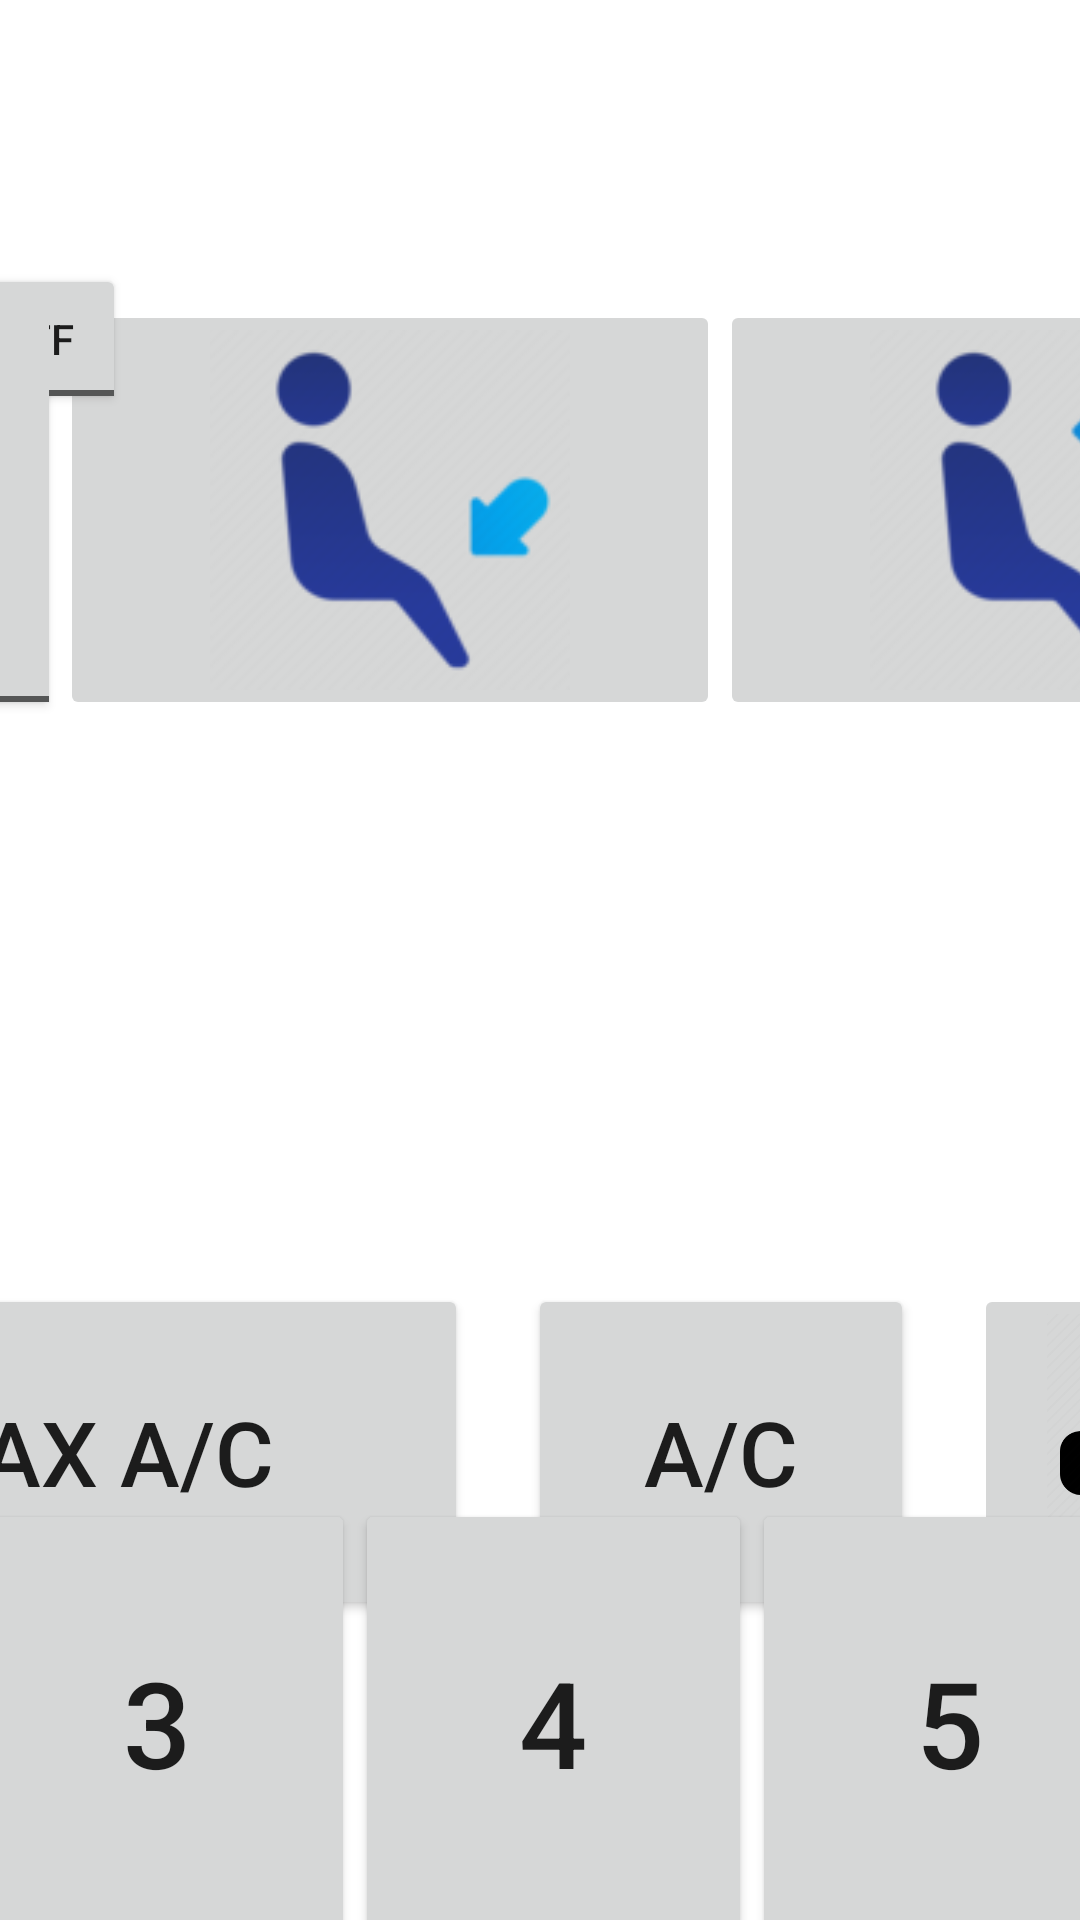

The Android layout XML behind this screen, and the referenced resources:
<!-- AndroidManifest.xml: application theme Theme.Project_Comfort_01 -->
<!-- res/layout/fragment_front.xml -->
<?xml version="1.0" encoding="utf-8"?>
<androidx.constraintlayout.widget.ConstraintLayout xmlns:android="http://schemas.android.com/apk/res/android"
    xmlns:app="http://schemas.android.com/apk/res-auto"
    xmlns:tools="http://schemas.android.com/tools"
    android:id="@+id/frameLayout"
    android:layout_width="match_parent"
    android:layout_height="match_parent"
    android:layout_gravity="center">

        <ToggleButton
            android:id="@+id/button5"
            android:layout_width="60dp"
            android:layout_height="50dp"
            android:layout_marginStart="64dp"
            android:layout_marginTop="88dp"
            android:layout_marginEnd="100dp"
            android:adjustViewBounds="true"
            android:scaleType="centerInside"
            android:src="@android:drawable/arrow_up_float"
            app:layout_constraintEnd_toStartOf="@+id/button1"
            app:layout_constraintHorizontal_bias="0.194"
            app:layout_constraintStart_toStartOf="parent"
            app:layout_constraintTop_toTopOf="parent"
            tools:ignore="SpeakableTextPresentCheck" />

        <ToggleButton
            android:id="@+id/button1"
            android:layout_width="220dp"
            android:layout_height="140dp"
            android:layout_marginStart="260dp"
            android:layout_marginTop="100dp"
            android:adjustViewBounds="true"
            android:scaleType="centerInside"
            android:src="@drawable/ac1"
            app:layout_constraintEnd_toStartOf="@+id/button4"
            app:layout_constraintStart_toStartOf="parent"
            app:layout_constraintTop_toTopOf="parent"
            tools:ignore="SpeakableTextPresentCheck" />

        <ImageButton
            android:id="@+id/button2"
            android:layout_width="220dp"
            android:layout_height="140dp"
            android:layout_marginTop="100dp"
            android:layout_marginEnd="140dp"
            android:adjustViewBounds="true"
            android:scaleType="centerInside"
            android:src="@drawable/ac4"
            app:layout_constraintEnd_toEndOf="parent"
            app:layout_constraintStart_toEndOf="@+id/button3"
            app:layout_constraintTop_toTopOf="parent"
            tools:ignore="SpeakableTextPresentCheck" />

        <ImageButton
            android:id="@+id/button3"
            android:layout_width="220dp"
            android:layout_height="140dp"
            android:layout_marginTop="100dp"
            android:adjustViewBounds="true"
            android:scaleType="centerInside"
            android:src="@drawable/ac3"
            app:layout_constraintEnd_toStartOf="@+id/button2"
            app:layout_constraintStart_toEndOf="@+id/button4"
            app:layout_constraintTop_toTopOf="parent"
            tools:ignore="SpeakableTextPresentCheck" />

        <ImageButton
            android:id="@+id/button4"
            android:layout_width="220dp"
            android:layout_height="140dp"
            android:layout_marginTop="100dp"
            android:adjustViewBounds="true"
            android:scaleType="centerInside"
            android:src="@drawable/ac2"
            app:layout_constraintEnd_toStartOf="@+id/button3"
            app:layout_constraintStart_toEndOf="@+id/button1"
            app:layout_constraintTop_toTopOf="parent"
            tools:ignore="SpeakableTextPresentCheck" />

        <com.google.android.material.slider.Slider
            android:id="@+id/slider2"
            android:layout_width="189dp"
            android:layout_height="400dp"
            android:layout_marginEnd="1088dp"
            android:paddingLeft="0dp"
            android:rotation="270"
            android:valueFrom="10"
            android:valueTo="40"
            app:layout_constraintBottom_toTopOf="@+id/button"
            app:layout_constraintEnd_toEndOf="parent"
            app:layout_constraintHorizontal_bias="1.0"
            app:layout_constraintStart_toStartOf="parent"
            app:layout_constraintTop_toBottomOf="@+id/button5"
            app:layout_constraintVertical_bias="0.481"
            app:thumbColor="#2196F3"
            app:trackColorActive="#F44336"
            app:trackColorInactive="@color/white"
            tools:ignore="SpeakableTextPresentCheck" />

        <ImageButton
            android:id="@+id/button"
            android:layout_width="60dp"
            android:layout_height="50dp"
            android:layout_marginStart="64dp"
            android:layout_marginEnd="1156dp"
            android:layout_marginBottom="344dp"
            android:src="@android:drawable/arrow_down_float"
            app:layout_constraintBottom_toBottomOf="parent"
            app:layout_constraintEnd_toEndOf="parent"
            app:layout_constraintHorizontal_bias="0.0"
            app:layout_constraintStart_toStartOf="parent"
            tools:ignore="SpeakableTextPresentCheck" />

        <LinearLayout
            android:id="@+id/linearLayout"
            android:layout_width="984dp"
            android:layout_height="112dp"
            android:layout_marginStart="36dp"
            android:layout_marginTop="188dp"
            android:orientation="horizontal"
            app:layout_constraintEnd_toEndOf="parent"
            app:layout_constraintHorizontal_bias="0.811"
            app:layout_constraintStart_toStartOf="parent"
            app:layout_constraintTop_toBottomOf="@+id/button3">

                <ImageButton
                    android:id="@+id/button32"
                    android:layout_width="120dp"
                    android:layout_height="match_parent"
                    android:layout_marginLeft="20dp"
                    android:layout_marginRight="40dp"
                    android:layout_weight="1"
                    android:adjustViewBounds="true"
                    android:scaleType="centerInside"
                    android:src="@drawable/pngegg"

                    android:text="Button"
                    tools:ignore="SpeakableTextPresentCheck" />

                <ImageButton
                    android:id="@+id/button33"
                    android:layout_width="120dp"
                    android:layout_height="match_parent"
                    android:layout_marginRight="20dp"
                    android:layout_weight="1"
                    android:adjustViewBounds="true"
                    android:scaleType="centerInside"
                    android:src="@drawable/rear_window_defrost"
                    android:text="Button"
                    tools:ignore="SpeakableTextPresentCheck" />

                <Button
                    android:id="@+id/button34"
                    android:layout_width="213dp"
                    android:layout_height="112dp"
                    android:layout_marginRight="20dp"
                    android:layout_weight="1"
                    android:text="Max A/C"
                    android:textSize="30dp" />

                <Button
                    android:id="@+id/button35"
                    android:layout_width="wrap_content"
                    android:layout_height="match_parent"
                    android:layout_weight="1"
                    android:text="A/C"
                    android:textSize="30dp" />

                <ImageButton
                    android:id="@+id/button36"
                    android:layout_width="100dp"
                    android:layout_height="match_parent"
                    android:layout_marginLeft="20dp"
                    android:layout_marginRight="20dp"
                    android:layout_weight="1"
                    android:adjustViewBounds="true"
                    android:scaleType="centerInside"
                    android:src="@drawable/circulation"
                    android:text="Button"
                    tools:ignore="SpeakableTextPresentCheck" />
        </LinearLayout>

        <LinearLayout
            android:layout_width="1244dp"
            android:layout_height="149dp"
            android:layout_marginBottom="32dp"
            android:orientation="horizontal"
            app:layout_constraintBottom_toBottomOf="parent"
            app:layout_constraintEnd_toEndOf="parent"
            app:layout_constraintStart_toStartOf="parent"
            app:layout_constraintTop_toBottomOf="@+id/linearLayout">

                <Button
                    android:id="@+id/button23"
                    android:layout_width="112dp"
                    android:layout_height="93dp"
                    android:layout_marginLeft="20dp"
                    android:layout_marginRight="20dp"
                    android:layout_weight="1"
                    android:text="OFF"
                    android:textSize="30dp" />

                <Button
                    android:id="@+id/button24"
                    android:layout_width="120dp"
                    android:layout_height="match_parent"
                    android:layout_weight="1"
                    android:text="1"
                    android:textSize="40dp" />

                <Button
                    android:id="@+id/button25"
                    android:layout_width="120dp"
                    android:layout_height="match_parent"
                    android:layout_weight="1"
                    android:text="2"
                    android:textSize="40dp" />

                <Button
                    android:id="@+id/button26"
                    android:layout_width="120dp"
                    android:layout_height="match_parent"
                    android:layout_weight="1"
                    android:text="3"
                    android:textSize="40dp" />

                <Button
                    android:id="@+id/button27"
                    android:layout_width="120dp"
                    android:layout_height="match_parent"
                    android:layout_weight="1"
                    android:text="4"
                    android:textSize="40dp" />

                <Button
                    android:id="@+id/button28"
                    android:layout_width="120dp"
                    android:layout_height="match_parent"
                    android:layout_weight="1"
                    android:text="5"
                    android:textSize="40dp" />

                <Button
                    android:id="@+id/button29"
                    android:layout_width="120dp"
                    android:layout_height="match_parent"
                    android:layout_weight="1"
                    android:text="6"
                    android:textSize="40dp" />

                <Button
                    android:id="@+id/button30"
                    android:layout_width="120dp"
                    android:layout_height="match_parent"
                    android:layout_weight="1"
                    android:text="7"
                    android:textSize="40dp" />

                <Button
                    android:id="@+id/button31"
                    android:layout_width="wrap_content"
                    android:layout_height="86dp"
                    android:layout_marginLeft="20dp"
                    android:layout_marginRight="20dp"
                    android:layout_weight="1"
                    android:text="Auto"
                    android:textSize="30dp" />
        </LinearLayout>


</androidx.constraintlayout.widget.ConstraintLayout>
<!-- resources referenced by this layout -->
<resources>
  <!-- drawable ac1: png bitmap (drawable, 17897 bytes) -->
  <!-- drawable ac2: png bitmap (drawable, 21500 bytes) -->
  <!-- drawable ac3: png bitmap (drawable, 26431 bytes) -->
  <!-- drawable ac4: png bitmap (drawable, 31393 bytes) -->
  <!-- drawable circulation: png bitmap (drawable, 12936 bytes) -->
  <style name="Theme.Project_Comfort_01" parent="Theme.MaterialComponents.DayNight.DarkActionBar">
          
          <item name="colorPrimary">@color/purple_500</item>
          <item name="colorPrimaryVariant">@color/purple_700</item>
          <item name="colorOnPrimary">@color/white</item>
          
          <item name="colorSecondary">@color/teal_200</item>
          <item name="colorSecondaryVariant">@color/teal_700</item>
          <item name="colorOnSecondary">@color/black</item>
          
          <item name="android:statusBarColor" tools:targetApi="l">?attr/colorPrimaryVariant</item>
          
      </style>
  <!-- not gathered from this repository: default colours our renderer supplied (Android Studio template values) -->
  <color name="purple_500">#FF6200EE</color>
  <color name="purple_700">#FF3700B3</color>
  <color name="teal_200">#FF03DAC5</color>
  <color name="teal_700">#FF018786</color>
  <color name="black">#FF000000</color>
  <color name="white">#FFFFFFFF</color>
</resources>
